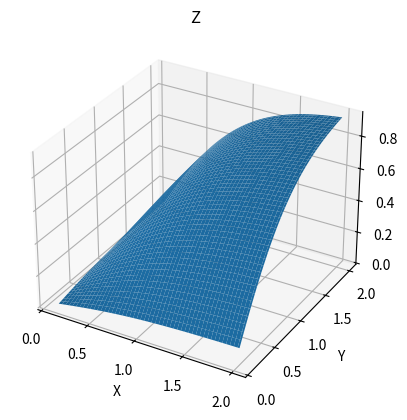

Here is the Python script that generated this plot:
import numpy as np
import matplotlib.pyplot as plt


# Задание 5
x = np.linspace(0.1,2,100)
y = np.linspace(0.1,2,100)
x,y = np.meshgrid(x,y)
z = ((np.exp(2*x)-1)*(np.exp(2*y)-1))/((np.exp(2*x)+1)*(np.exp(2*y)+1)) 
print(z)

fig = plt.figure()
ax = fig.add_subplot(111,projection="3d")
ax.plot_surface(x,y,z)
plt.xlabel('X')
plt.ylabel('Y')
plt.title('Z')
plt.show()